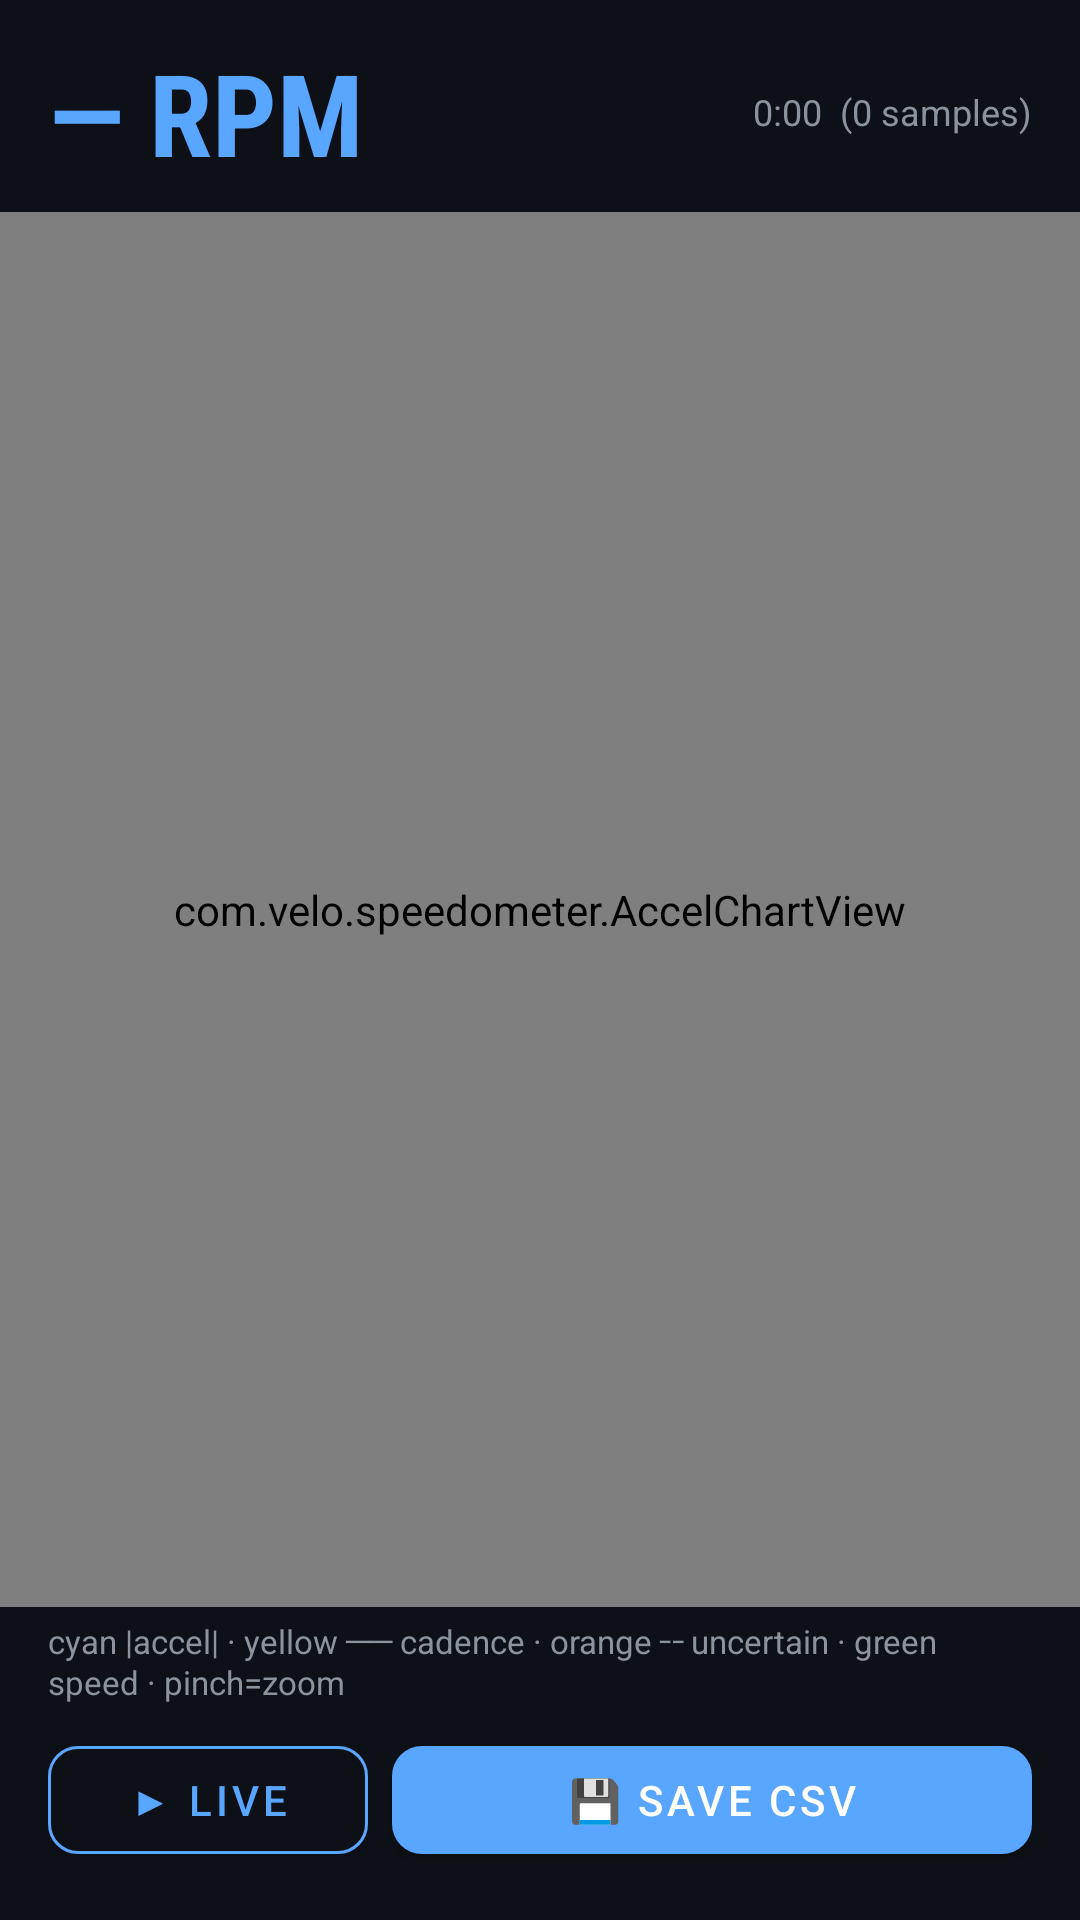

This screen was rendered from an Android layout file. Write that file and the resources it references.
<!-- AndroidManifest.xml: application theme Theme.VeloSpeedometer -->
<!-- res/layout/activity_cadence_graph.xml -->
<?xml version="1.0" encoding="utf-8"?>
<LinearLayout xmlns:android="http://schemas.android.com/apk/res/android"
    xmlns:app="http://schemas.android.com/apk/res-auto"
    android:layout_width="match_parent"
    android:layout_height="match_parent"
    android:background="@color/colorBackground"
    android:orientation="vertical">

    
    <LinearLayout
        android:layout_width="match_parent"
        android:layout_height="wrap_content"
        android:orientation="horizontal"
        android:paddingHorizontal="16dp"
        android:paddingTop="12dp"
        android:paddingBottom="8dp"
        android:gravity="center_vertical">

        <TextView
            android:id="@+id/tvGraphRpm"
            android:layout_width="0dp"
            android:layout_height="wrap_content"
            android:layout_weight="1"
            android:text="@string/cadence_no_signal"
            android:textColor="@color/colorAccent"
            android:textSize="38sp"
            android:textStyle="bold"
            android:fontFamily="sans-serif-condensed"/>

        <TextView
            android:id="@+id/tvSampleCount"
            android:layout_width="wrap_content"
            android:layout_height="wrap_content"
            android:textColor="@color/colorTextSecondary"
            android:textSize="12sp"
            android:gravity="end"
            android:text="0:00  (0 samples)"/>
    </LinearLayout>

    
    <com.velo.speedometer.AccelChartView
        android:id="@+id/accelChart"
        android:layout_width="match_parent"
        android:layout_height="0dp"
        android:layout_weight="1"/>

    
    <TextView
        android:layout_width="match_parent"
        android:layout_height="wrap_content"
        android:paddingHorizontal="16dp"
        android:paddingTop="4dp"
        android:text="@string/chart_legend"
        android:textColor="@color/colorTextSecondary"
        android:textSize="11sp"/>

    
    <LinearLayout
        android:layout_width="match_parent"
        android:layout_height="wrap_content"
        android:orientation="horizontal"
        android:paddingHorizontal="16dp"
        android:paddingTop="8dp"
        android:paddingBottom="16dp">

        <com.google.android.material.button.MaterialButton
            android:id="@+id/btnScrollEnd"
            style="@style/Widget.MaterialComponents.Button.OutlinedButton"
            android:layout_width="0dp"
            android:layout_height="48dp"
            android:layout_weight="1"
            android:layout_marginEnd="8dp"
            android:text="@string/btn_live"
            android:textColor="@color/colorAccent"
            app:strokeColor="@color/colorAccent"
            app:cornerRadius="10dp"/>

        <com.google.android.material.button.MaterialButton
            android:id="@+id/btnSaveCsv"
            style="@style/Widget.MaterialComponents.Button"
            android:layout_width="0dp"
            android:layout_height="48dp"
            android:layout_weight="2"
            android:text="@string/btn_save_csv"
            android:textColor="#FFFFFF"
            app:backgroundTint="@color/colorAccent"
            app:cornerRadius="10dp"/>
    </LinearLayout>

</LinearLayout>
<!-- resources referenced by this layout -->
<resources>
  <color name="colorAccent">#58A6FF</color>
  <color name="colorBackground">#0D1117</color>
  <color name="colorTextSecondary">#8B949E</color>
  <string name="btn_live">▶ Live</string>
  <string name="btn_save_csv">💾 Save CSV</string>
  <string name="cadence_no_signal">— RPM</string>
  <string name="chart_legend">cyan |accel|  ·  yellow ── cadence  ·  orange ╌ uncertain  ·  green speed  ·  pinch=zoom</string>
  <style name="Theme.VeloSpeedometer" parent="Theme.MaterialComponents.DayNight.NoActionBar">
          <item name="colorPrimary">@color/colorAccent</item>
          <item name="colorPrimaryVariant">@color/colorAccent</item>
          <item name="colorOnPrimary">@color/white</item>
          <item name="colorSecondary">@color/colorSpeed</item>
          <item name="colorOnSecondary">@color/colorBackground</item>
          <item name="colorSurface">@color/colorSurface</item>
          <item name="colorOnSurface">@color/colorText</item>
          <item name="android:windowBackground">@color/colorBackground</item>
          <item name="android:statusBarColor">@color/colorBackground</item>
          <item name="android:navigationBarColor">@color/colorBackground</item>
      </style>
  <color name="white">#FFFFFF</color>
  <color name="colorSpeed">#39D98A</color>
  <color name="colorSurface">#161B22</color>
  <color name="colorText">#E6EDF3</color>
</resources>
